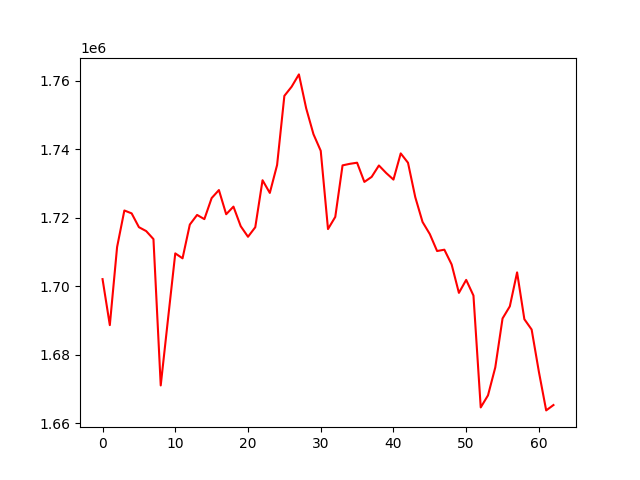

The data file committed next to this chart (first rows):
, 0
0, 1702030
1, 1688600
2, 1711397
3, 1722072
4, 1721228
5, 1717198
6, 1716058
7, 1713717
8, 1670990
9, 1690352
10, 1709545
11, 1708105
12, 1717955
13, 1720769
14, 1719549
15, 1725687
16, 1728034
17, 1720976
18, 1723198
19, 1717474
20, 1714396
21, 1717183
22, 1730903
23, 1727198
24, 1735349
25, 1755536
26, 1758213
27, 1761803
28, 1751898
29, 1744353
30, 1739502
31, 1716646
32, 1720198
33, 1735243
34, 1735692
35, 1736020
36, 1730410
37, 1731877
38, 1735213
39, 1733014
40, 1731087
41, 1738739
42, 1736006
43, 1725954
44, 1718719
45, 1715175
46, 1710235
47, 1710621
48, 1706311
49, 1698017
50, 1701807
51, 1697234
52, 1664572
53, 1668100
54, 1676247
55, 1690544
56, 1694081
57, 1704002
58, 1690326
59, 1687313
... 3 more rows
